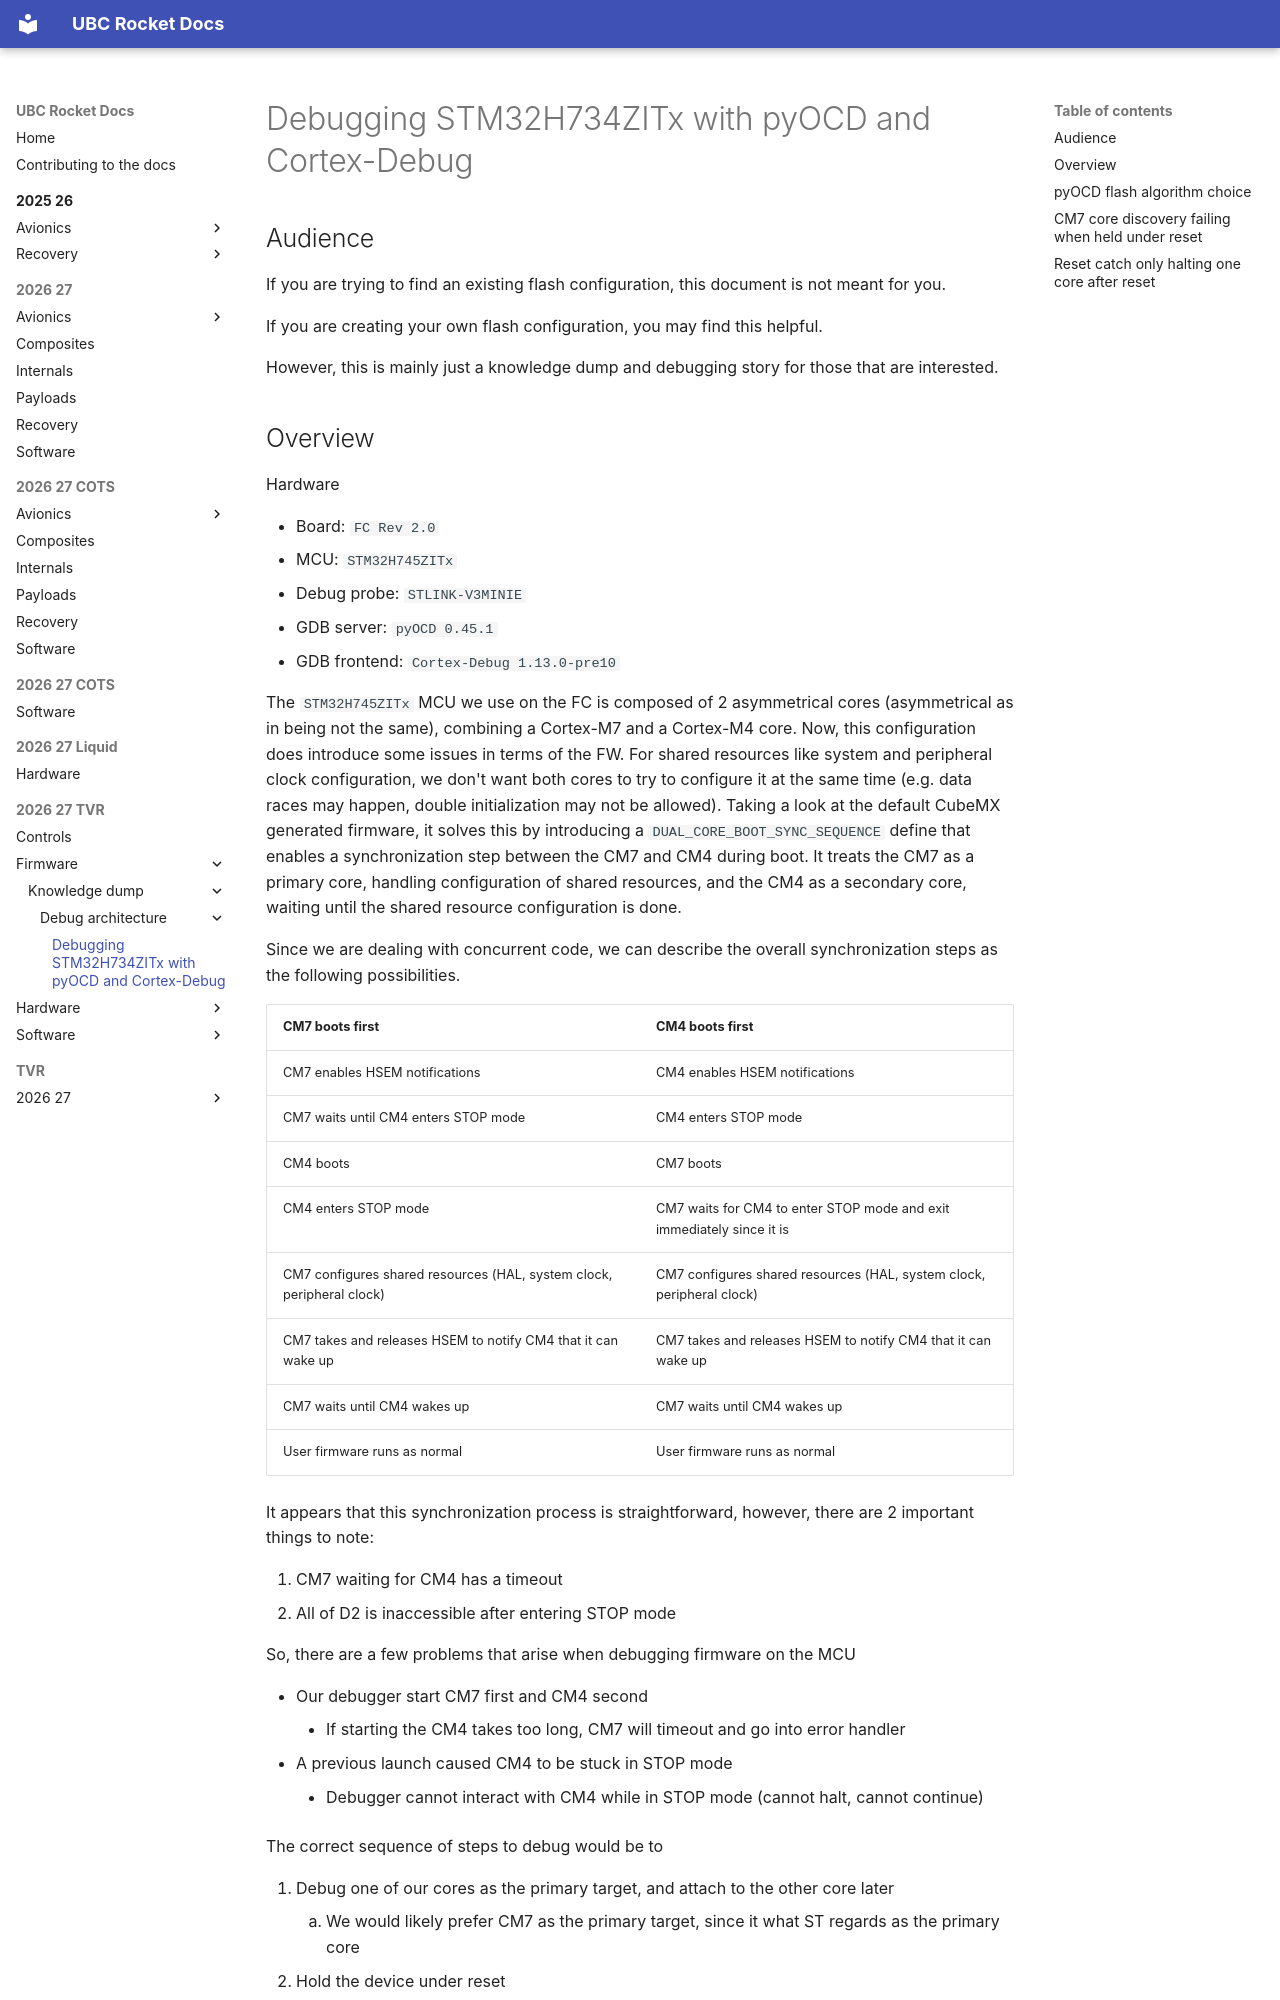

repository: UBC-Rocket/docs · page: 2026-27-TVR/firmware/knowledge-dump/debug-architecture/debugging-stm32h745zitx-with-pyocd-and-cortex-debug/index.html · generator: mkdocs

# Debugging STM32H734ZITx with pyOCD and Cortex-Debug

## Audience

If you are trying to find an existing flash configuration, this document is not meant for you.

If you are creating your own flash configuration, you may find this helpful.

However, this is mainly just a knowledge dump and debugging story for those that are interested.
